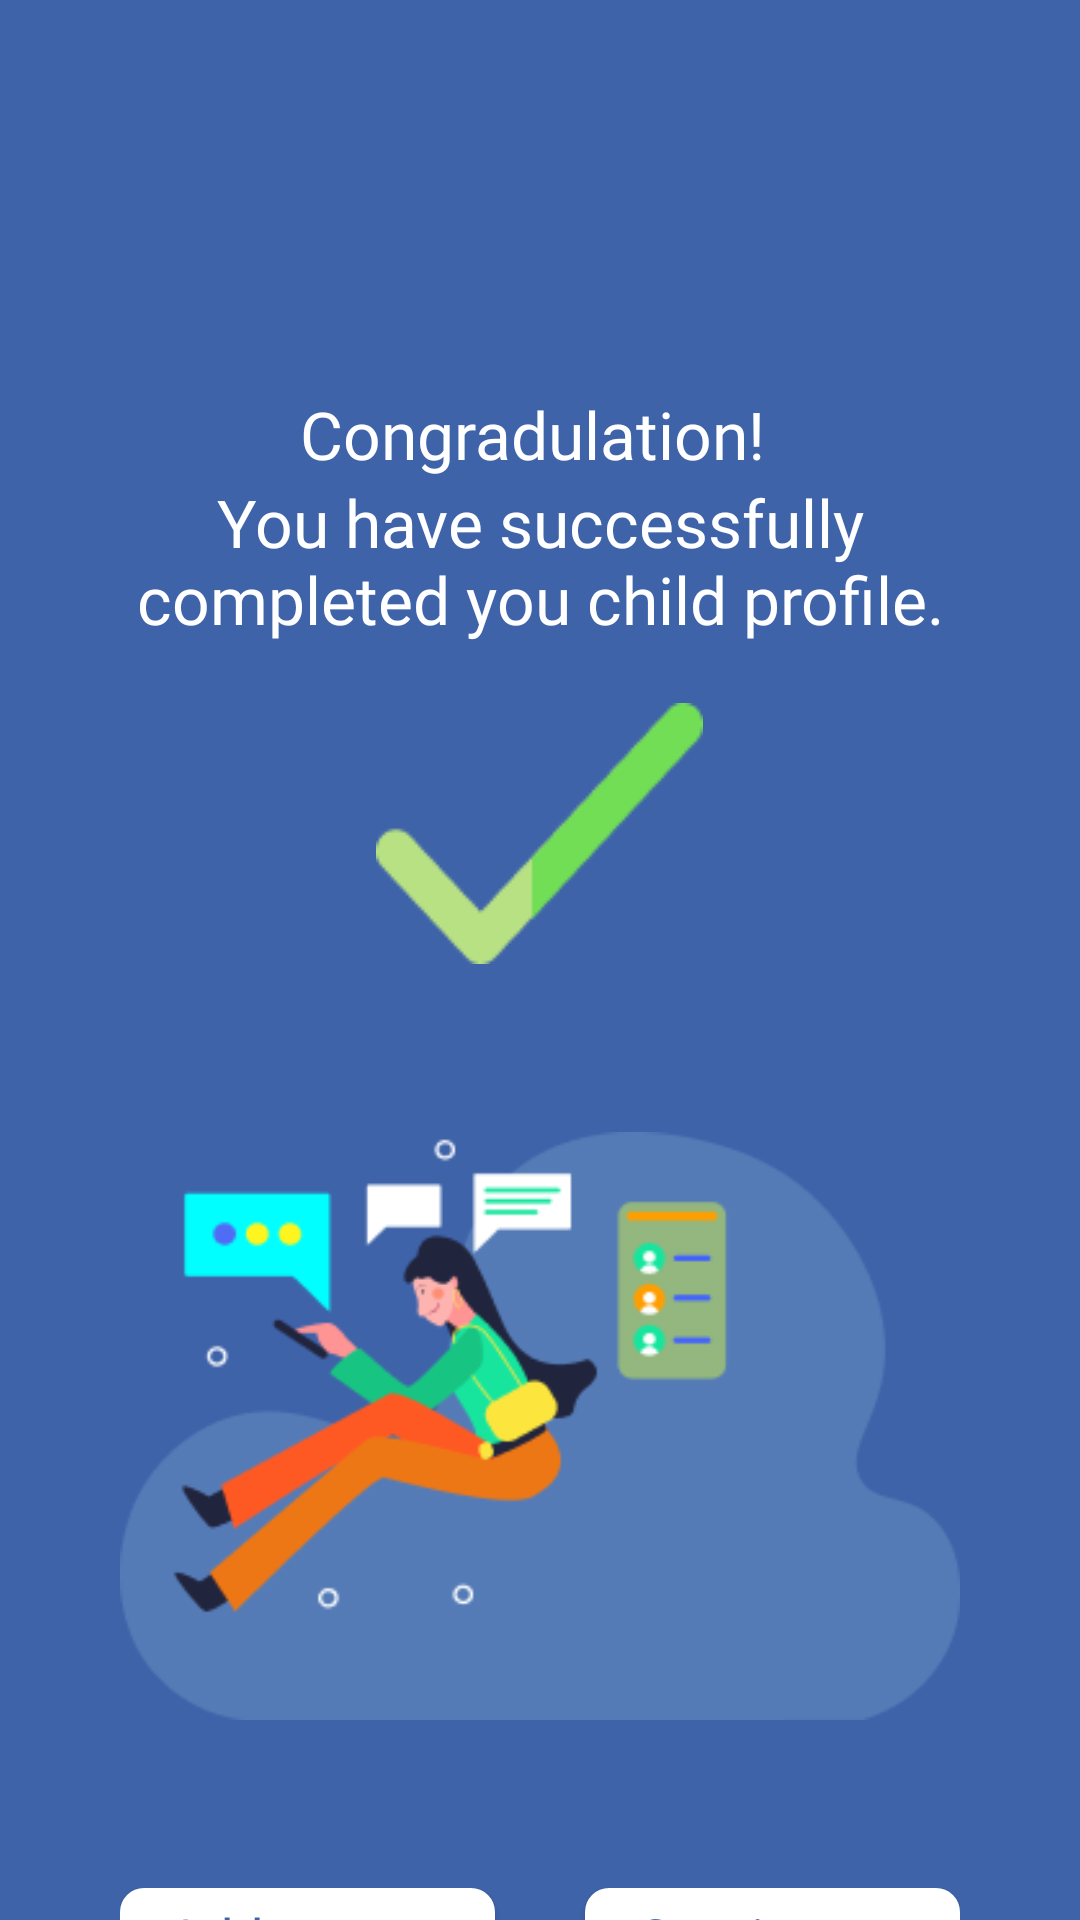

Write the Android layout XML for this screen, with the resource values it uses.
<!-- AndroidManifest.xml: application theme Theme.TestSmartConseilApp -->
<!-- res/layout/activity_congrats.xml -->
<?xml version="1.0" encoding="utf-8"?>
<androidx.core.widget.NestedScrollView xmlns:android="http://schemas.android.com/apk/res/android"
    xmlns:app="http://schemas.android.com/apk/res-auto"
    xmlns:tools="http://schemas.android.com/tools"
    android:layout_width="match_parent"
    android:layout_height="match_parent"
    android:background="@color/blue"
    android:orientation="vertical"
    android:overScrollMode="never"
    android:scrollbars="none">


    <LinearLayout
        android:id="@+id/mainLayout"
        android:layout_width="match_parent"
        android:layout_height="match_parent"
        android:layout_marginStart="20dp"
        android:layout_marginTop="30dp"
        android:layout_marginEnd="20dp"
        android:background="@color/blue"
        android:gravity="center"
        android:orientation="vertical"
        android:padding="20dp">

        <androidx.appcompat.widget.AppCompatTextView
            android:layout_width="match_parent"
            android:layout_height="wrap_content"
            android:layout_marginTop="80dp"
            android:fontFamily="@font/poppins_bold"
            android:gravity="center"
            android:text="Congradulation! "
            android:textColor="@color/white"
            android:textSize="22dp" />

        <androidx.appcompat.widget.AppCompatTextView
            android:layout_width="match_parent"
            android:layout_height="wrap_content"
            android:fontFamily="@font/poppins_regular"
            android:gravity="center"
            android:text="You have successfully completed you child profile."
            android:textColor="@color/white"
            android:textSize="22dp" />


        <androidx.appcompat.widget.AppCompatImageView
            android:layout_width="wrap_content"
            android:layout_marginTop="20dp"
            android:layout_marginBottom="40dp"
            android:layout_height="wrap_content"
            android:src="@drawable/tick" />

        <androidx.appcompat.widget.AppCompatImageView
            android:id="@+id/appCompatImageView"
            android:layout_width="match_parent"
            android:layout_height="wrap_content"
            android:src="@drawable/congrats" />





        <androidx.appcompat.widget.LinearLayoutCompat
            android:layout_width="match_parent"
            android:gravity="center"
            android:layout_marginTop="40dp"
            android:layout_height="wrap_content"
            android:orientation="horizontal">
            <com.google.android.material.button.MaterialButton
                android:layout_width="match_parent"
                android:layout_height="50dp"
                android:layout_weight="0.1"
                android:fontFamily="@font/abel_regular"
                android:letterSpacing="0"
                android:insetTop="0dp"
                android:id="@+id/btnAddAnother"
                android:layout_marginRight="15dp"
                android:insetBottom="0dp"
                android:textAlignment="textStart"
                android:text="Add another child"
                android:textAllCaps="false"
                android:textColor="@color/blue"
                android:textSize="18dp"
                app:backgroundTint="@color/white"
                app:cornerRadius="8dp"/>
            <com.google.android.material.button.MaterialButton
                android:layout_width="match_parent"
                android:layout_height="50dp"
                android:layout_weight="0.1"
                android:id="@+id/btnContinue"
                android:fontFamily="@font/abel_regular"
                android:letterSpacing="0"
                android:insetTop="0dp"
                android:insetBottom="0dp"
                android:text="Continue"
                android:layout_marginLeft="15dp"
                android:textAlignment="center"
                android:textAllCaps="false"
                android:textColor="@color/blue"
                android:textSize="18dp"
                app:backgroundTint="@color/white"
                app:cornerRadius="8dp"
                app:icon="@drawable/ic_arrow_right_small"
                app:iconSize="20dp"
                app:iconGravity="end"
                app:iconTint="@color/blue" />
        </androidx.appcompat.widget.LinearLayoutCompat>

    </LinearLayout>


</androidx.core.widget.NestedScrollView>
<!-- resources referenced by this layout -->
<resources>
  <color name="blue">#3F63A9</color>
  <color name="white">#FFFFFFFF</color>
  <!-- drawable congrats: png bitmap (drawable, 15103 bytes) -->
  <!-- drawable ic_arrow_right_small (drawable) -->
  <vector android:autoMirrored="true" android:height="24dp"
      android:tint="#3F63A9" android:viewportHeight="24"
      android:viewportWidth="24" android:width="24dp" xmlns:android="http://schemas.android.com/apk/res/android">
      <path android:fillColor="@android:color/white" android:pathData="M8.59,16.59L13.17,12 8.59,7.41 10,6l6,6 -6,6 -1.41,-1.41z"/>
  </vector>
  <!-- drawable tick: png bitmap (drawable, 1970 bytes) -->
  <style name="Theme.TestSmartConseilApp" parent="Theme.MaterialComponents.DayNight.NoActionBar">
          
          <item name="colorPrimary">@color/blue</item>
          <item name="colorPrimaryVariant">@color/blue</item>
          <item name="colorOnPrimary">@color/white</item>
          
          <item name="colorSecondary">@color/teal_200</item>
          <item name="colorSecondaryVariant">@color/teal_700</item>
          <item name="colorOnSecondary">@color/black</item>
          
          <item name="android:statusBarColor">@color/blue</item>
          <item name="autoCompleteTextViewStyle">@style/cursorColor</item>
  
      </style>
  <color name="teal_200">#FF03DAC5</color>
  <color name="teal_700">#FF018786</color>
  <color name="black">#FF000000</color>
  <style name="cursorColor" parent="Widget.AppCompat.AutoCompleteTextView">
          <item name="android:textCursorDrawable">@drawable/cursor</item>
          <item name="android:textColor">@color/white</item>
          <item name="android:fontFamily">@font/poppins_regular</item>
  
      </style>
  <!-- drawable cursor (drawable) -->
  <?xml version="1.0" encoding="utf-8"?>
  <shape xmlns:android="http://schemas.android.com/apk/res/android"
      android:shape="rectangle" >
      <solid android:color="#FFFFFF" />
      <size android:width="0.7dp" />
  </shape>
</resources>
